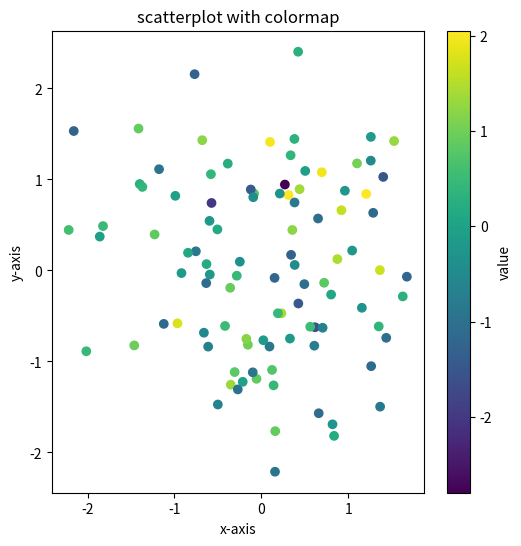
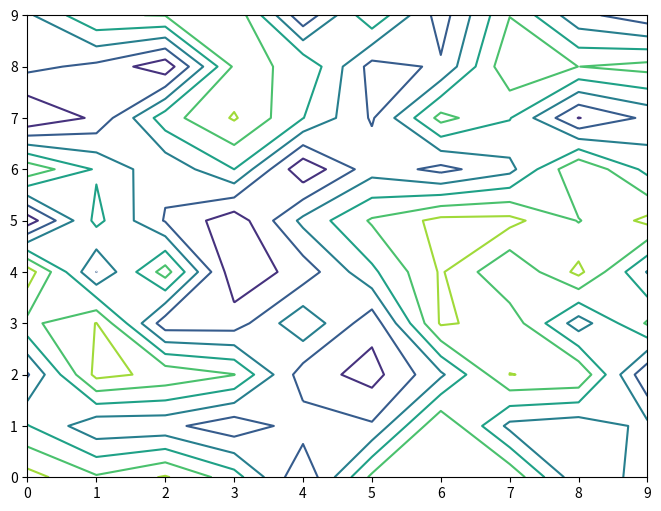
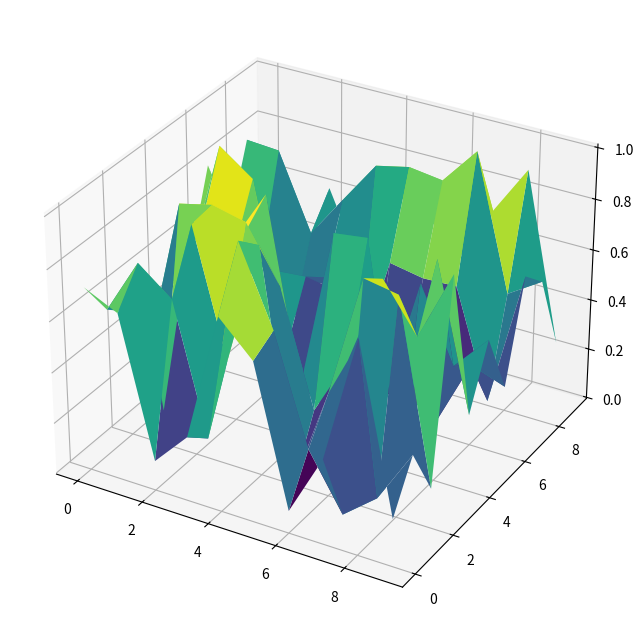

These figures' Python source, in order:
# -*- coding: utf-8 -*-
"""color maps.ipynb

Automatically generated by Colaboratory.

Original file is located at
    https://colab.research.google.com/<link-removed>
"""

import pandas as pd

import numpy as np

import matplotlib.pyplot as plt

data=pd.DataFrame({
    "x":np.random.randn(100),
    "y":np.random.randn(100),
    "value":np.random.randn(100)
})

cmap="viridis"
alpha=1

plt.figure(figsize=(6,6))
plt.scatter(data["x"],data["y"],c=data["value"],cmap=cmap,alpha=alpha)
plt.xlabel("x-axis")
plt.ylabel("y-axis")
plt.title("scatterplot with colormap")
plt.colorbar(label="value")
plt.show()


#contour lines
data=pd.DataFrame(np.random.rand(10,10))
plt.figure(figsize=(8,6))
plt.contour(data.values)
plt.show()


#height plots
from mpl_toolkits.mplot3d import Axes3D

data=pd.DataFrame(np.random.rand(10,10))
x=np.arange(data.shape[0])
y=np.arange(data.shape[1])
X,Y=np.meshgrid(x,y)
fig=plt.figure(figsize=(10,8))
ax=fig.add_subplot(111,projection='3d')
ax.plot_surface(X,Y,data.values,cmap='viridis')
plt.show()
